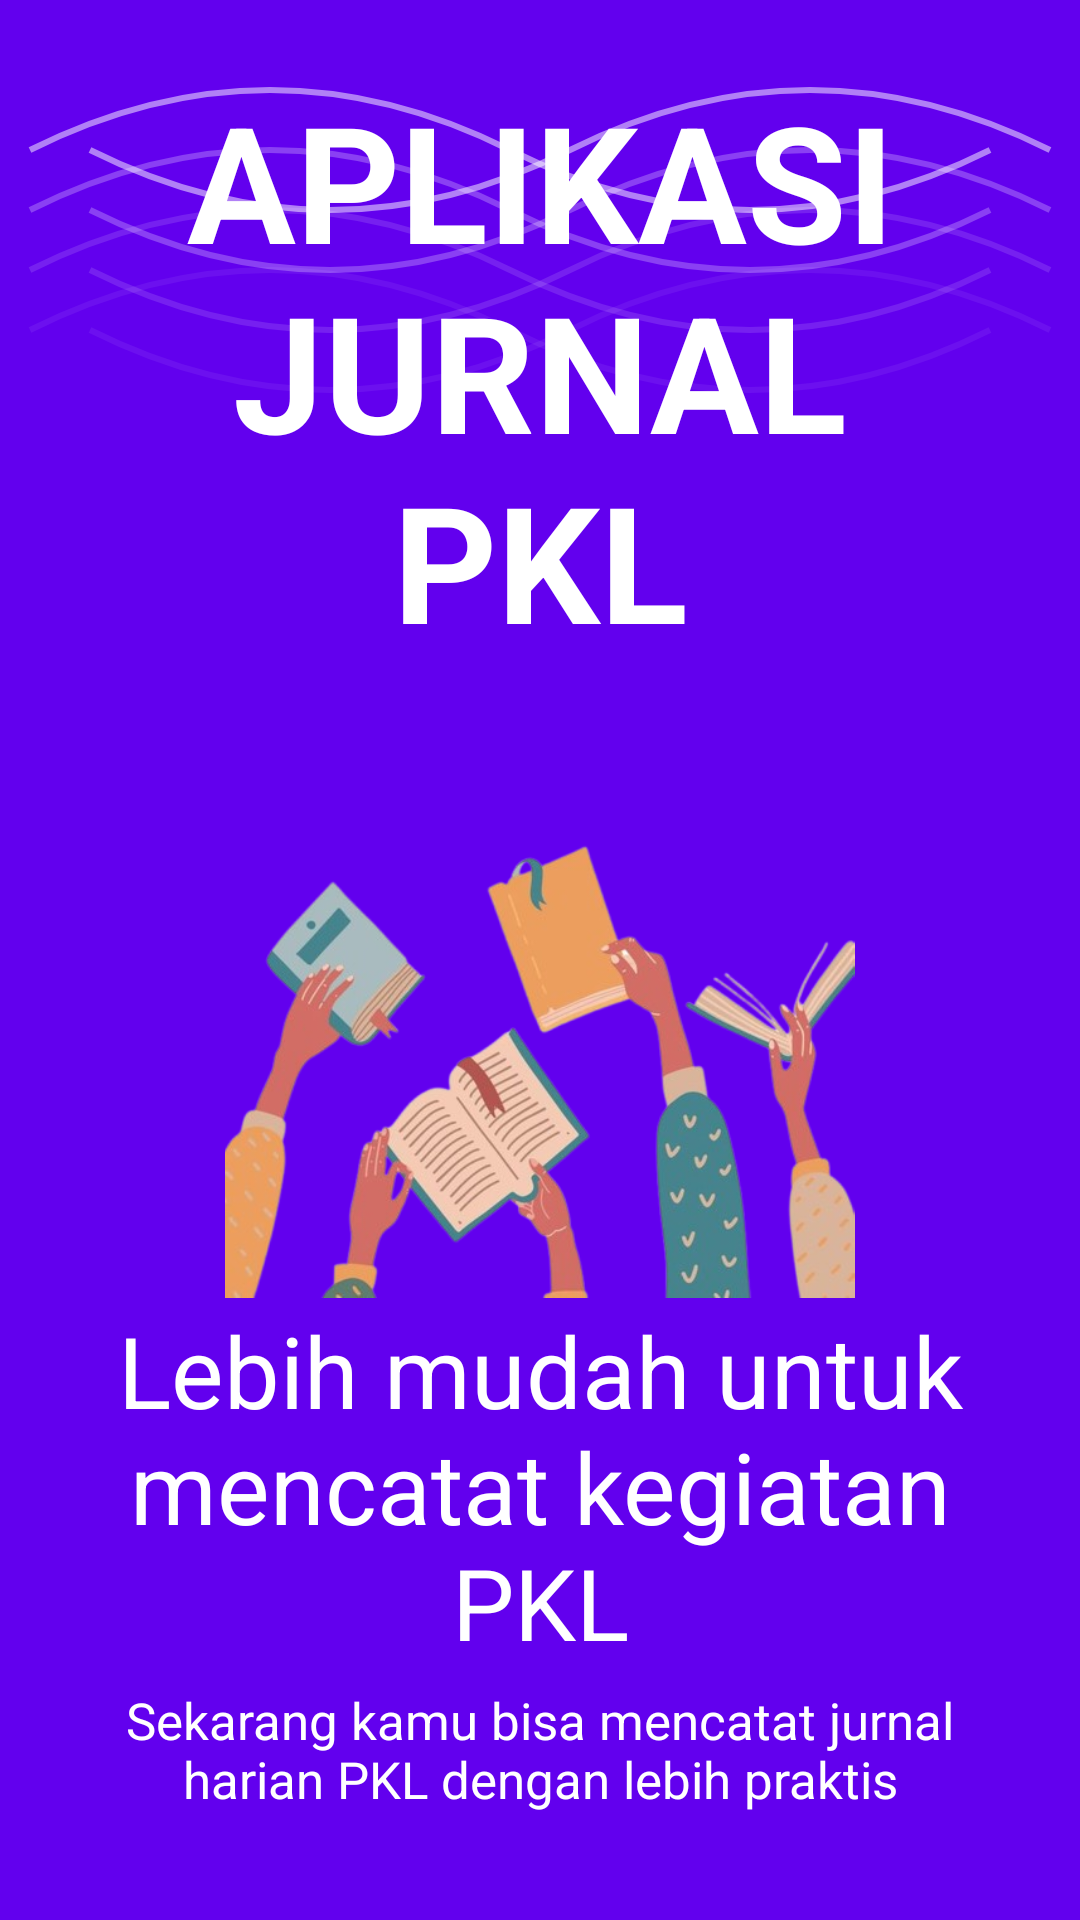

This screen was rendered from an Android layout file. Write that file and the resources it references.
<!-- AndroidManifest.xml: application theme Theme.Appjurnalpkl -->
<!-- res/layout/fragment_mulai1.xml -->
<?xml version="1.0" encoding="utf-8"?>
<LinearLayout xmlns:android="http://schemas.android.com/apk/res/android"
    xmlns:tools="http://schemas.android.com/tools"
    android:layout_width="match_parent"
    android:layout_height="match_parent"
    android:background="@drawable/bg_gradient"
    android:gravity="center"
    android:orientation="vertical"
    android:padding="24dp"
    xmlns:app="http://schemas.android.com/apk/res-auto"
    tools:context=".Mulai1Fragment">


    

    <TextView
        android:layout_width="wrap_content"
        android:layout_height="wrap_content"
        android:text="APLIKASI JURNAL PKL"
        android:textColor="@color/white"
        android:textSize="54sp"
        android:textStyle="bold"
        android:gravity="center"/>


    
    <ImageView
        android:layout_width="217dp"
        android:layout_height="210dp"
        android:layout_marginBottom="2dp"
        android:src="@drawable/mulai1" />



    
    <TextView
        android:layout_width="wrap_content"
        android:layout_height="wrap_content"
        android:layout_marginBottom="6dp"
        android:text="Lebih mudah untuk mencatat kegiatan PKL"
        android:textColor="@color/white"
        android:gravity="center"
        android:textSize="33sp" />

    
    <TextView
        android:layout_width="match_parent"
        android:layout_height="wrap_content"
        android:layout_marginBottom="12dp"
        android:gravity="center"
        android:text="Sekarang kamu bisa mencatat jurnal harian PKL dengan lebih praktis"
        android:textColor="@color/white"
        android:textSize="17sp" />

    
    <com.google.android.material.button.MaterialButton
        android:id="@+id/btnLanjut"
        android:layout_width="172dp"
        android:layout_height="wrap_content"
        android:minWidth="120dp"
        android:paddingHorizontal="24dp"
        android:text="Lanjut"
        android:textAllCaps="false"
        android:textColor="#4849E0"
        app:backgroundTint="@color/white"
        app:cornerRadius="8dp"
        app:iconPadding="8dp" />



</LinearLayout>
<!-- resources referenced by this layout -->
<resources>
  <color name="white">#FFFFFFFF</color>
  <!-- drawable bg_gradient: vector/xml drawable (drawable, 2808 chars, omitted) -->
  <!-- drawable mulai1: png bitmap (drawable, 189790 bytes) -->
  <style name="Theme.Appjurnalpkl" parent="Base.Theme.Appjurnalpkl" />
  <style name="Base.Theme.Appjurnalpkl" parent="Theme.MaterialComponents.DayNight.NoActionBar">
          
          
      </style>
</resources>
